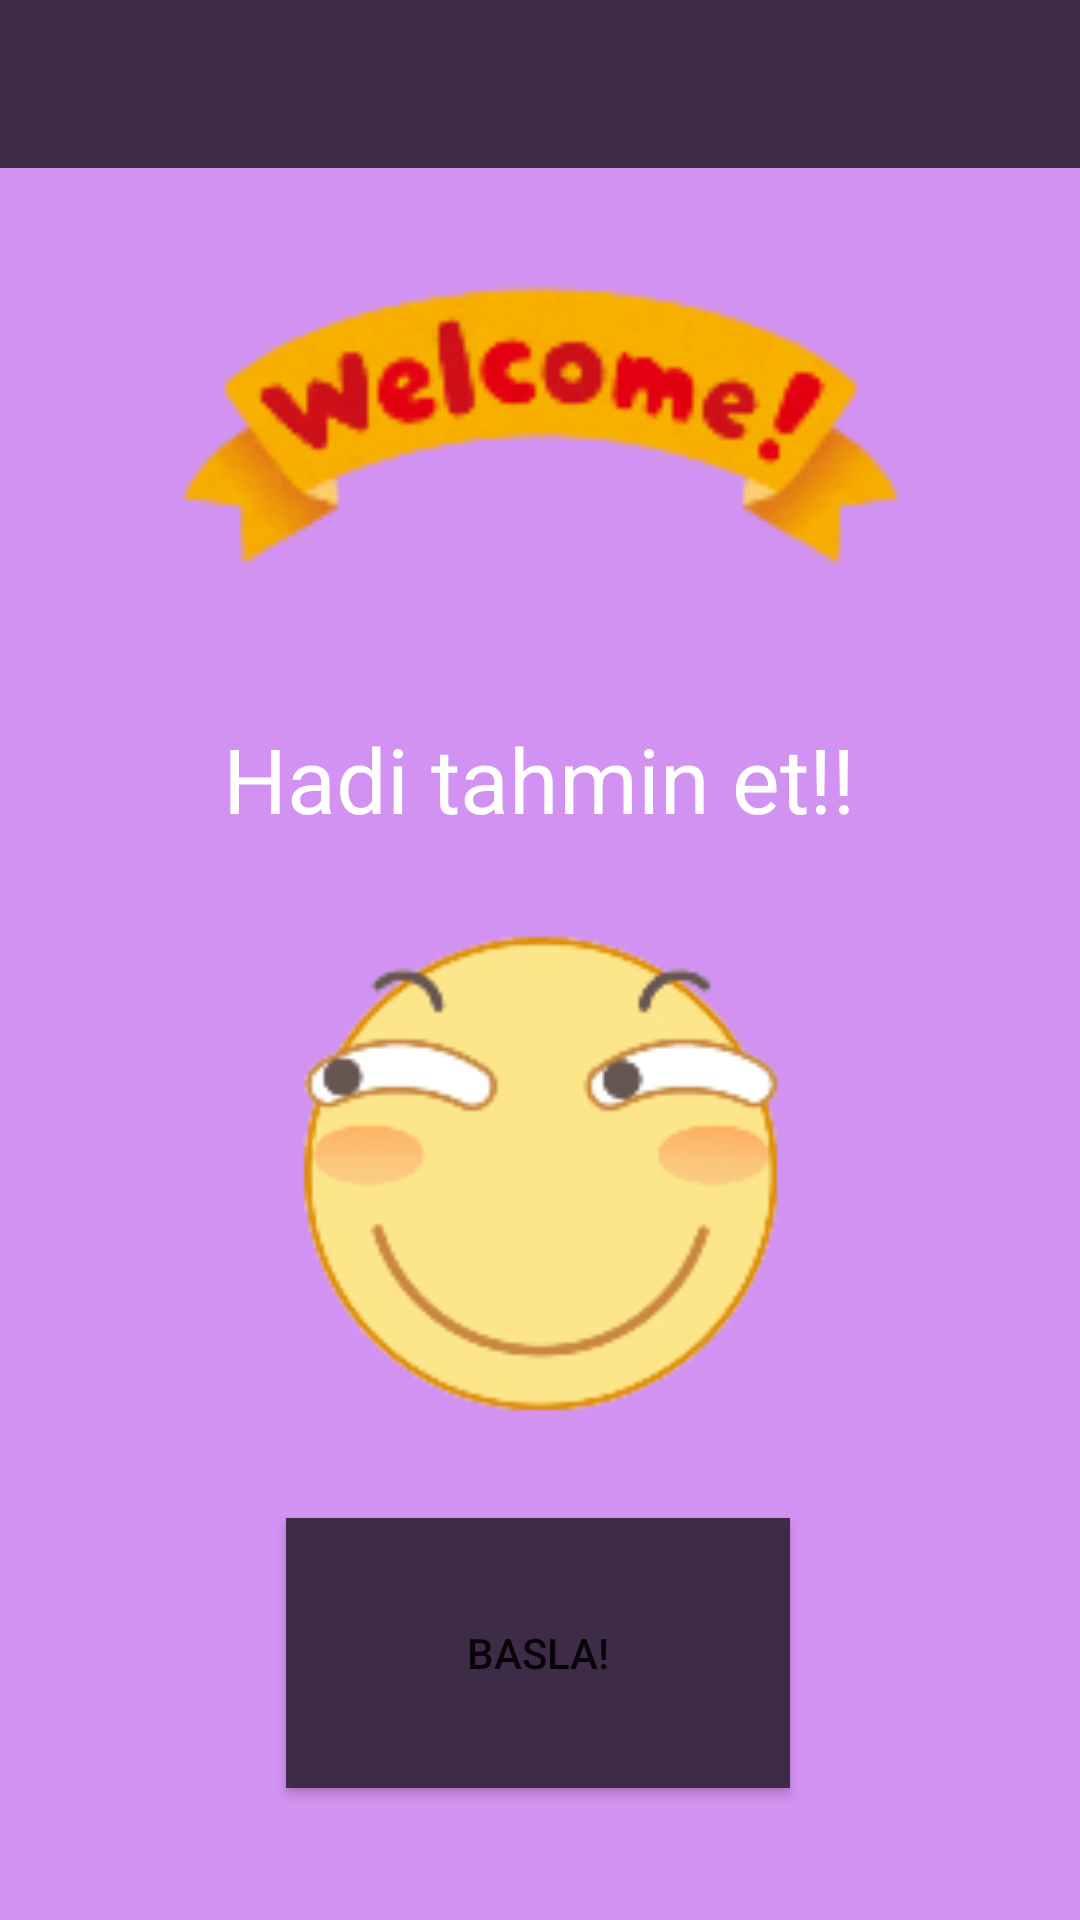

Here is an Android app screen rendered from its layout file. Give the layout XML and the strings, colors and styles it references.
<!-- AndroidManifest.xml: application theme Theme.Sayitahmin -->
<!-- res/layout/activity_main.xml -->
<?xml version="1.0" encoding="utf-8"?>
<androidx.constraintlayout.widget.ConstraintLayout xmlns:android="http://schemas.android.com/apk/res/android"
    xmlns:app="http://schemas.android.com/apk/res-auto"
    xmlns:tools="http://schemas.android.com/tools"
    android:layout_width="match_parent"
    android:layout_height="match_parent"
    android:background="@color/backapp"
    tools:context=".MainActivity">

    <ImageView
        android:id="@+id/textView"
        android:layout_width="321dp"
        android:layout_height="154dp"
        android:textSize="30sp"
        app:layout_constraintBottom_toTopOf="@+id/imageView"
        app:layout_constraintEnd_toEndOf="parent"
        app:layout_constraintStart_toStartOf="parent"
        app:layout_constraintTop_toTopOf="parent"
        app:layout_constraintVertical_bias="0.444"
        app:srcCompat="@drawable/welcome_png" />

    <TextView
        android:id="@+id/textView2"
        android:layout_width="wrap_content"
        android:layout_height="wrap_content"
        android:layout_marginTop="22dp"
        android:text="Hadi tahmin et!!"
        android:textColor="@color/white"
        android:textSize="30sp"
        app:layout_constraintEnd_toEndOf="parent"
        app:layout_constraintHorizontal_bias="0.498"
        app:layout_constraintStart_toStartOf="parent"
        app:layout_constraintTop_toBottomOf="@+id/textView" />

    <Button
        android:background="@color/buttons"
        android:id="@+id/start_game_button"
        android:layout_width="168dp"
        android:layout_height="90dp"
        android:text="BASLA!"
        android:textColor="@color/ic_banner_background"
        app:layout_constraintBottom_toBottomOf="parent"
        app:layout_constraintEnd_toEndOf="parent"
        app:layout_constraintHorizontal_bias="0.497"
        app:layout_constraintStart_toStartOf="parent"
        app:layout_constraintTop_toBottomOf="@+id/imageView"
        app:layout_constraintVertical_bias="0.316"
        tools:ignore="TextContrastCheck" />

    <ImageView
        android:id="@+id/imageView"
        android:layout_width="211dp"
        android:layout_height="189dp"
        android:layout_marginTop="17dp"
        app:layout_constraintEnd_toEndOf="parent"
        app:layout_constraintStart_toStartOf="parent"
        app:layout_constraintTop_toBottomOf="@+id/textView2"
        app:srcCompat="@drawable/mainpage" />

    <androidx.appcompat.widget.Toolbar
        android:id="@+id/toolbar"
        android:layout_width="match_parent"
        android:layout_height="wrap_content"
        android:background="?attr/colorPrimary"
        android:minHeight="?attr/actionBarSize"
        android:theme="?attr/actionBarTheme"
        app:layout_constraintEnd_toEndOf="parent"
        app:layout_constraintStart_toStartOf="parent"
        app:layout_constraintTop_toTopOf="parent" />
</androidx.constraintlayout.widget.ConstraintLayout>
<!-- resources referenced by this layout -->
<resources>
  <color name="backapp">#D292F1</color>
  <color name="buttons">#3E2B47</color>
  <color name="white">#FFFFFFFF</color>
  <!-- drawable mainpage: png bitmap (drawable, 13859 bytes) -->
  <!-- drawable welcome_png: png bitmap (drawable, 9042 bytes) -->
  <style name="Theme.Sayitahmin" parent="Theme.MaterialComponents.DayNight.DarkActionBar">
          
          <item name="background">@color/backapp</item>
          <item name="colorPrimary">@color/buttons</item>
          <item name="colorPrimaryVariant">@color/purple_700</item>
          <item name="colorOnPrimary">@color/cardview_dark_background</item>
          
          <item name="colorSecondary">@color/teal_200</item>
          <item name="colorSecondaryVariant">@color/teal_700</item>
          <item name="colorOnSecondary">@color/black</item>
          
          <item name="android:statusBarColor" tools:targetApi="l">?attr/colorPrimaryVariant</item>
          
          <item name="android:windowActionBar">false</item>
          <item name="windowNoTitle">true</item>
      </style>
  <color name="purple_700">#FF3700B3</color>
  <color name="teal_200">#FF03DAC5</color>
  <color name="teal_700">#FF018786</color>
  <color name="black">#FF000000</color>
</resources>
